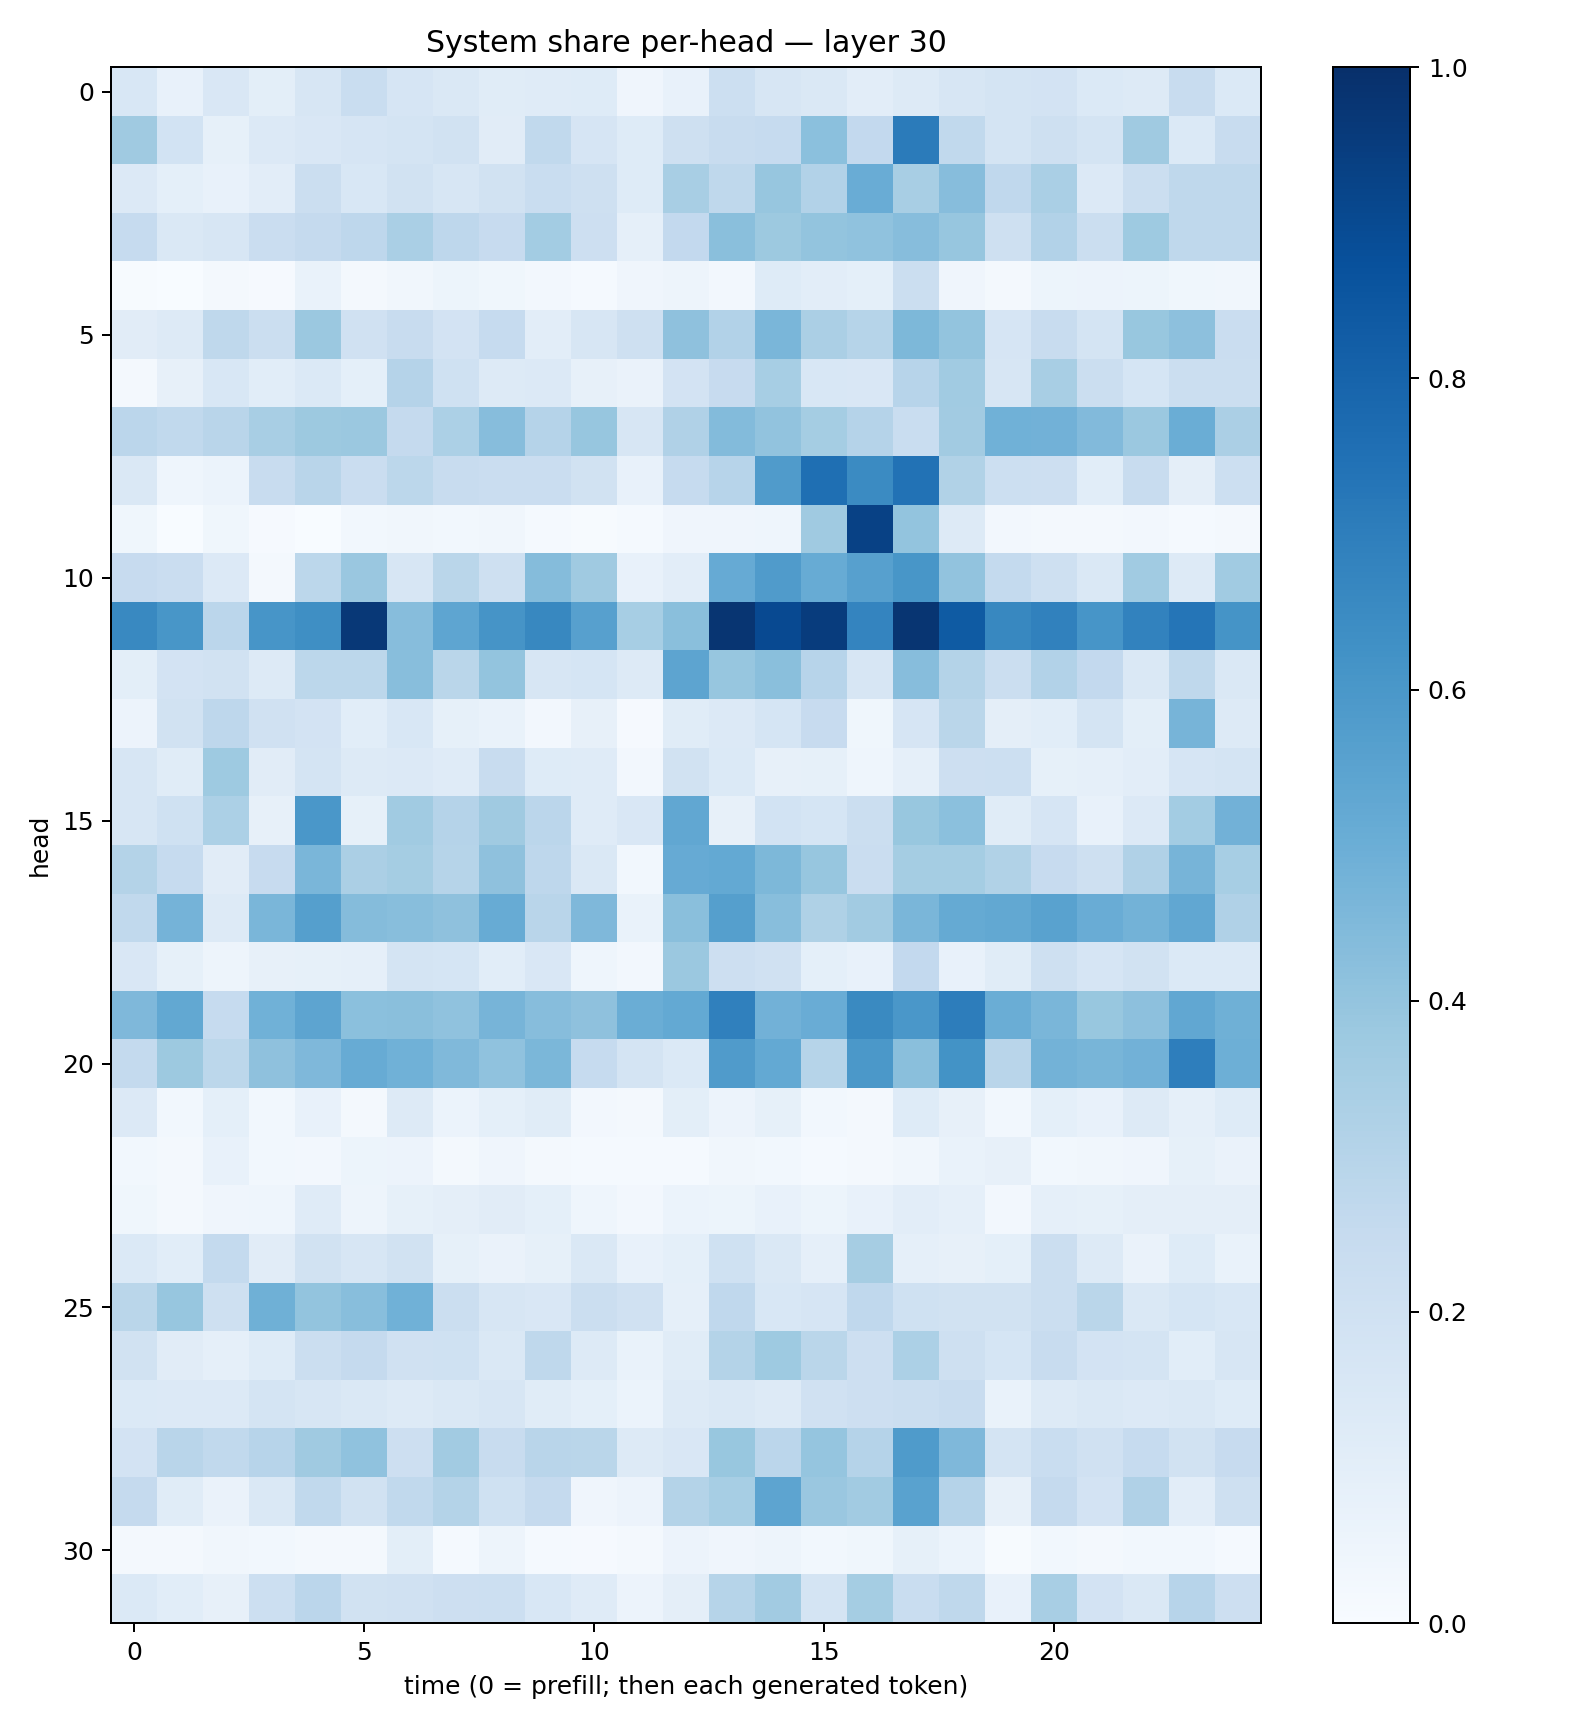

Data behind this chart, as committed beside it:
0.15596575, 0.076330535, 0.1522238, 0.10114059, 0.16044253, 0.23266278, 0.16528282, 0.14091319, 0.11399083, 0.11876287, 0.12464957, 0.03931241, 0.077235475, 0.2171006, 0.16227828, 0.14405307, 0.103001095, 0.13202405, 0.15874885, 0.17332196, 0.18098417, 0.13885139, 0.13153814, 0.23557073
0.3701, 0.1843, 0.08487, 0.1334, 0.15, 0.1645, 0.1776, 0.1914, 0.1099, 0.2635, 0.1654, 0.1245, 0.2073, 0.2408, 0.249, 0.4205, 0.259, 0.7078, 0.2627, 0.1719, 0.2092, 0.1726, 0.3677, 0.1383
0.1344, 0.09116, 0.07215, 0.1018, 0.2239, 0.1526, 0.1909, 0.1577, 0.1892, 0.2313, 0.2032, 0.1242, 0.3406, 0.271, 0.3919, 0.3103, 0.5055, 0.3434, 0.4314, 0.266, 0.3398, 0.1361, 0.2205, 0.2714
0.2475, 0.1479, 0.1582, 0.2302, 0.2516, 0.2769, 0.3382, 0.2769, 0.2423, 0.3559, 0.2133, 0.08755, 0.2597, 0.422, 0.3761, 0.399, 0.4084, 0.4319, 0.3919, 0.21, 0.3125, 0.222, 0.3731, 0.2698
0.006667, 0.003235, 0.01679, 0.009222, 0.06936, 0.01877, 0.03481, 0.05258, 0.03843, 0.02661, 0.01218, 0.04083, 0.0496, 0.02383, 0.1221, 0.1019, 0.09079, 0.2244, 0.04266, 0.02185, 0.0522, 0.05573, 0.05414, 0.03717
0.1123, 0.1321, 0.2719, 0.2199, 0.3799, 0.1953, 0.236, 0.1829, 0.2466, 0.1054, 0.1635, 0.2073, 0.4105, 0.311, 0.4633, 0.3333, 0.2978, 0.4553, 0.4017, 0.1658, 0.237, 0.1741, 0.3878, 0.4164
0.02213, 0.07927, 0.1559, 0.1089, 0.1369, 0.09268, 0.3034, 0.1994, 0.1294, 0.1356, 0.07838, 0.06393, 0.181, 0.2456, 0.3462, 0.1561, 0.1522, 0.2967, 0.3651, 0.1574, 0.3411, 0.2253, 0.1686, 0.2255
0.2844, 0.2652, 0.2901, 0.3402, 0.3758, 0.3789, 0.2519, 0.3304, 0.4298, 0.3016, 0.3945, 0.1628, 0.3179, 0.4401, 0.4046, 0.3538, 0.3013, 0.2319, 0.3611, 0.4877, 0.4835, 0.4452, 0.3825, 0.5009
0.1428, 0.04565, 0.05995, 0.2366, 0.2916, 0.2275, 0.2801, 0.2379, 0.2283, 0.2283, 0.1889, 0.07581, 0.2484, 0.2962, 0.5806, 0.7568, 0.6488, 0.7444, 0.316, 0.2152, 0.2145, 0.107, 0.2352, 0.09423
0.03838, 0.002688, 0.039, 0.009092, 0.003393, 0.03007, 0.03494, 0.02979, 0.03452, 0.01187, 0.0059, 0.01375, 0.03996, 0.04126, 0.04518, 0.3703, 0.9302, 0.4014, 0.1273, 0.02481, 0.01734, 0.01864, 0.02623, 0.01175
0.2448, 0.2267, 0.1338, 0.02029, 0.2796, 0.3841, 0.1564, 0.2855, 0.2032, 0.434, 0.3677, 0.07765, 0.1054, 0.5126, 0.5785, 0.5109, 0.5612, 0.6043, 0.4036, 0.255, 0.2061, 0.1438, 0.3646, 0.1291
0.6572, 0.6031, 0.2829, 0.6086, 0.6338, 0.9683, 0.4326, 0.5378, 0.6116, 0.6633, 0.561, 0.3439, 0.4252, 0.9776, 0.899, 0.951, 0.674, 0.9789, 0.8339, 0.6628, 0.6869, 0.6082, 0.6825, 0.7333
0.09909, 0.1812, 0.1925, 0.1308, 0.2783, 0.2784, 0.4289, 0.2856, 0.4006, 0.163, 0.1704, 0.131, 0.5409, 0.3909, 0.4251, 0.2961, 0.1628, 0.431, 0.3053, 0.2264, 0.3105, 0.2596, 0.1459, 0.2726
0.05821, 0.194, 0.2766, 0.1964, 0.1797, 0.1087, 0.1541, 0.08409, 0.06687, 0.02711, 0.08016, 0.008231, 0.1133, 0.1361, 0.1713, 0.2435, 0.0372, 0.165, 0.2856, 0.09667, 0.1092, 0.1736, 0.1011, 0.4715
0.1596, 0.1135, 0.3736, 0.1108, 0.172, 0.1271, 0.1331, 0.1188, 0.2355, 0.1247, 0.1204, 0.02539, 0.193, 0.1372, 0.08157, 0.08412, 0.04377, 0.08681, 0.2126, 0.2185, 0.0827, 0.08916, 0.1019, 0.1667
0.1596, 0.1995, 0.329, 0.07911, 0.5995, 0.08437, 0.364, 0.3036, 0.3676, 0.2817, 0.1194, 0.1511, 0.5299, 0.08194, 0.1864, 0.1697, 0.2249, 0.387, 0.4214, 0.1165, 0.1658, 0.07209, 0.1358, 0.3565
0.3078, 0.249, 0.1123, 0.2438, 0.4616, 0.3325, 0.3516, 0.2971, 0.4125, 0.2749, 0.1452, 0.03037, 0.5127, 0.52, 0.4551, 0.3932, 0.2301, 0.3555, 0.3535, 0.3136, 0.2449, 0.2038, 0.3191, 0.4725
0.2619, 0.4727, 0.1273, 0.4612, 0.5656, 0.4372, 0.4258, 0.4119, 0.5104, 0.2924, 0.4496, 0.06705, 0.4245, 0.5638, 0.4266, 0.3209, 0.3611, 0.4629, 0.518, 0.5251, 0.5542, 0.5041, 0.4776, 0.5277
0.1498, 0.08418, 0.04835, 0.07994, 0.08386, 0.0873, 0.1787, 0.1716, 0.1067, 0.1517, 0.04446, 0.0247, 0.3804, 0.2148, 0.1954, 0.09298, 0.07222, 0.2585, 0.07756, 0.1134, 0.2079, 0.1679, 0.1945, 0.1384
0.4516, 0.5235, 0.247, 0.4853, 0.5391, 0.4215, 0.4237, 0.4075, 0.4714, 0.4316, 0.413, 0.5009, 0.5214, 0.6883, 0.4831, 0.5053, 0.6548, 0.5993, 0.7009, 0.5012, 0.464, 0.3897, 0.4166, 0.5299
0.2546, 0.3769, 0.278, 0.4108, 0.4496, 0.511, 0.4882, 0.4461, 0.4069, 0.4584, 0.2462, 0.1739, 0.1378, 0.5801, 0.5201, 0.2972, 0.5972, 0.4251, 0.6172, 0.2905, 0.4788, 0.4672, 0.4817, 0.6957
0.1353, 0.03123, 0.09047, 0.03045, 0.07566, 0.02261, 0.1256, 0.05975, 0.09212, 0.1144, 0.02439, 0.01629, 0.1015, 0.055, 0.0847, 0.02896, 0.02216, 0.1228, 0.07997, 0.02954, 0.09236, 0.07139, 0.1266, 0.08923
0.02765, 0.01879, 0.07169, 0.02762, 0.02583, 0.05298, 0.05602, 0.02113, 0.04274, 0.02215, 0.0142, 0.01305, 0.01546, 0.03296, 0.02923, 0.01333, 0.02157, 0.03264, 0.06679, 0.08127, 0.03121, 0.03308, 0.04283, 0.08479
0.03689, 0.01895, 0.04068, 0.04472, 0.1197, 0.0495, 0.08204, 0.09575, 0.1108, 0.09082, 0.04387, 0.02408, 0.06113, 0.05244, 0.07362, 0.05161, 0.07469, 0.105, 0.08792, 0.02445, 0.08938, 0.08245, 0.09619, 0.09656
0.1376, 0.1073, 0.2557, 0.1124, 0.1888, 0.1639, 0.1882, 0.08505, 0.06638, 0.08221, 0.1479, 0.0736, 0.09326, 0.2001, 0.1425, 0.08737, 0.3508, 0.08934, 0.08121, 0.09203, 0.2194, 0.1285, 0.063, 0.1246
0.288, 0.3908, 0.2058, 0.4907, 0.3995, 0.428, 0.4846, 0.2202, 0.1575, 0.1504, 0.2217, 0.1957, 0.08817, 0.2657, 0.1548, 0.1655, 0.2689, 0.2015, 0.1919, 0.1877, 0.2265, 0.287, 0.1461, 0.1713
0.1885, 0.1125, 0.08769, 0.1243, 0.2202, 0.2535, 0.1958, 0.2018, 0.1452, 0.2714, 0.1281, 0.06928, 0.1156, 0.3082, 0.3715, 0.2868, 0.2128, 0.3306, 0.2077, 0.1695, 0.242, 0.1832, 0.1735, 0.1079
0.1404, 0.1361, 0.1329, 0.1774, 0.1633, 0.146, 0.1317, 0.1463, 0.157, 0.115, 0.09151, 0.06024, 0.1255, 0.1406, 0.1319, 0.1971, 0.2132, 0.2193, 0.239, 0.067, 0.1326, 0.1471, 0.1335, 0.1422
0.1821, 0.2897, 0.2648, 0.2958, 0.3702, 0.4093, 0.2148, 0.3632, 0.2373, 0.2922, 0.2883, 0.132, 0.1513, 0.3893, 0.2817, 0.3962, 0.3012, 0.5839, 0.4499, 0.1732, 0.2313, 0.1964, 0.2487, 0.19
0.2537, 0.1156, 0.06518, 0.1421, 0.2621, 0.1922, 0.2649, 0.3086, 0.1999, 0.2539, 0.0415, 0.05702, 0.3065, 0.3448, 0.5404, 0.3838, 0.3626, 0.5532, 0.3034, 0.08194, 0.2522, 0.1807, 0.3172, 0.1042
0.01963, 0.0181, 0.03278, 0.02808, 0.02127, 0.01631, 0.1011, 0.01359, 0.04858, 0.01357, 0.01106, 0.02197, 0.05804, 0.0428, 0.04981, 0.02927, 0.03627, 0.08243, 0.05979, 0.007146, 0.0276, 0.02336, 0.0293, 0.031
0.1397, 0.1056, 0.079, 0.2154, 0.2842, 0.1882, 0.1964, 0.2114, 0.2175, 0.1562, 0.1207, 0.0555, 0.09529, 0.2984, 0.3611, 0.1755, 0.3532, 0.2317, 0.2729, 0.07066, 0.3409, 0.182, 0.1483, 0.294
